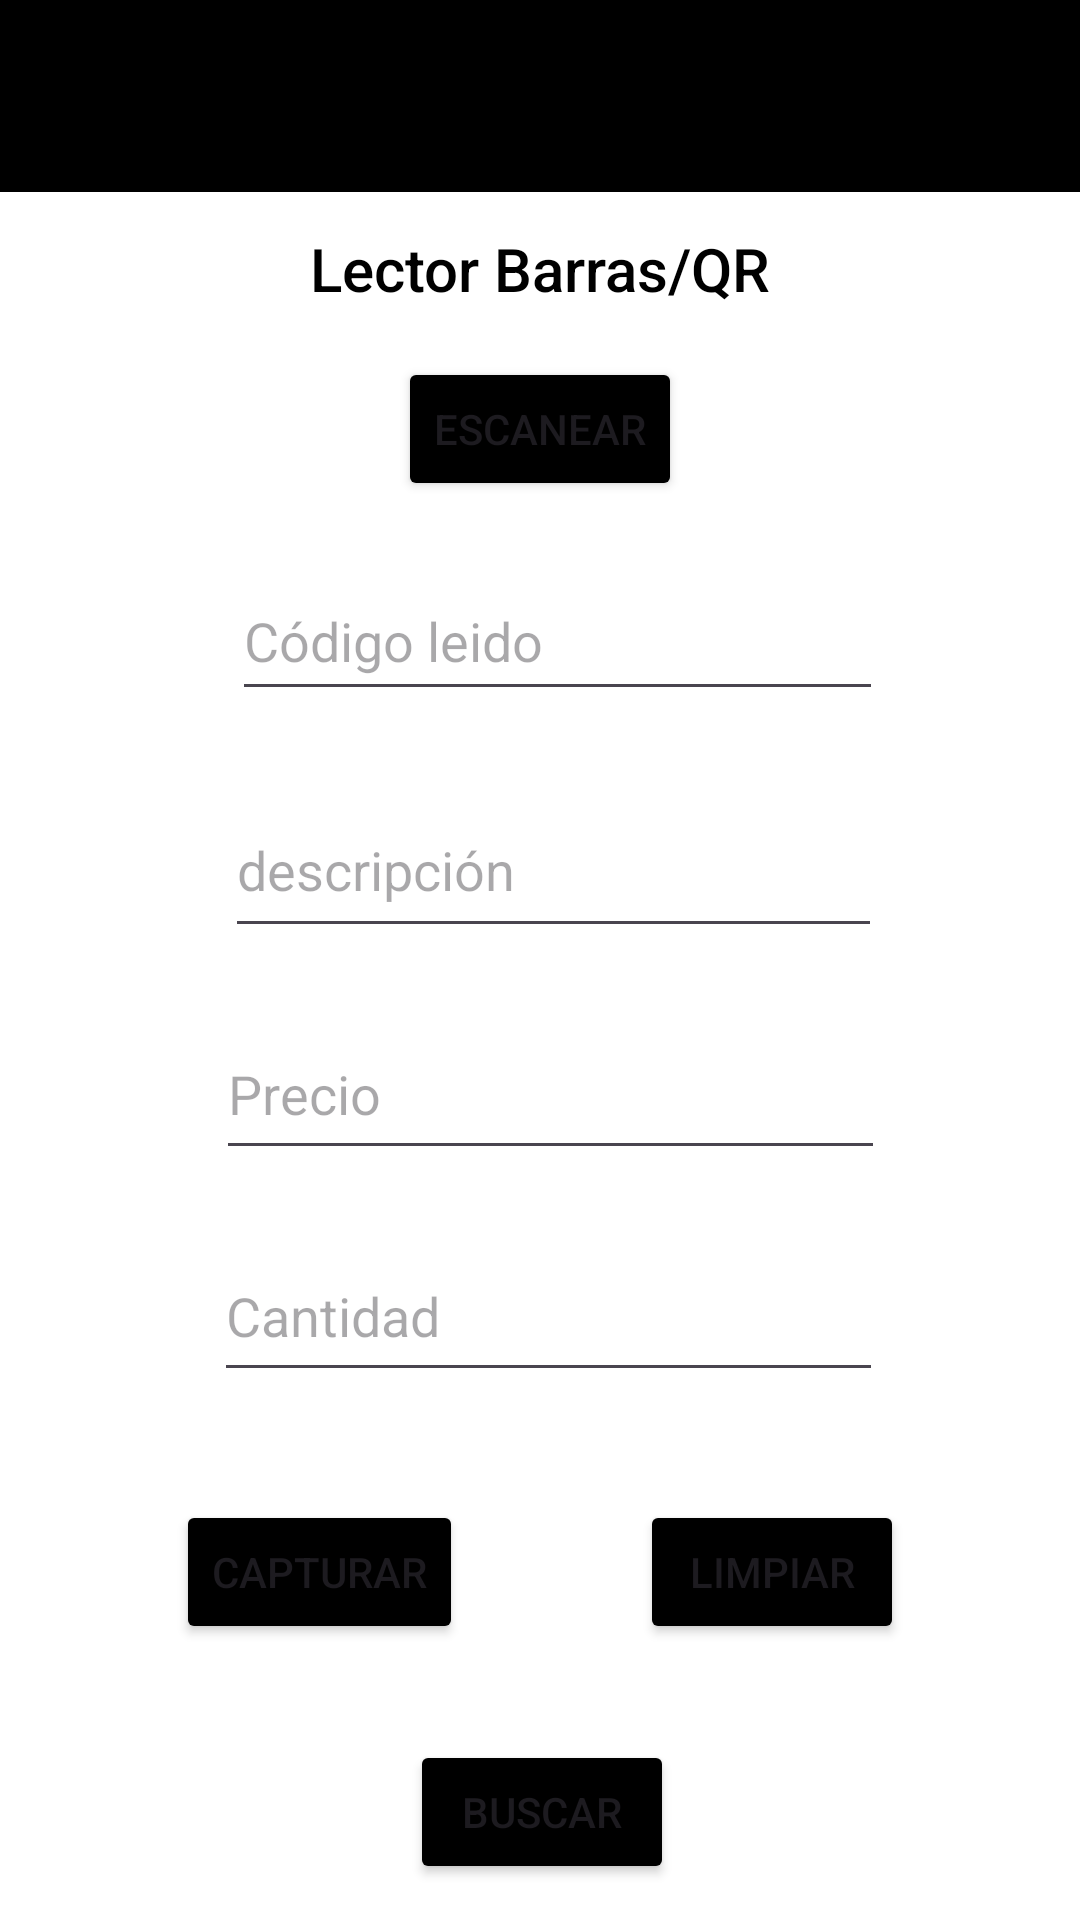

Layout XML and referenced resources for this Android screen:
<!-- AndroidManifest.xml: application theme Theme.Practica05_22110092 -->
<!-- res/layout/activity_lector.xml -->
<?xml version="1.0" encoding="utf-8"?>
<androidx.constraintlayout.widget.ConstraintLayout xmlns:android="http://schemas.android.com/apk/res/android"
    xmlns:app="http://schemas.android.com/apk/res-auto"
    xmlns:tools="http://schemas.android.com/tools"
    android:layout_width="match_parent"
    android:layout_height="match_parent"
    android:background="#FFFFFF"
    tools:context=".LectorActivity">

    <androidx.appcompat.widget.Toolbar
        android:id="@+id/toolbar"
        android:layout_width="0dp"
        android:layout_height="wrap_content"
        android:background="#000000"
        android:theme="@style/ThemeOverlay.AppCompat.Dark.ActionBar"
        app:layout_constraintTop_toTopOf="parent"
        app:layout_constraintStart_toStartOf="parent"
        app:layout_constraintEnd_toEndOf="parent" />

    <TextView
        android:id="@+id/textView2"
        android:layout_width="wrap_content"
        android:layout_height="wrap_content"
        android:layout_marginTop="12dp"
        android:fontFamily="sans-serif-medium"
        android:text="@string/menu1"
        android:textColor="#000000"
        android:textSize="20sp"
        app:layout_constraintEnd_toEndOf="parent"
        app:layout_constraintStart_toStartOf="parent"
        app:layout_constraintTop_toBottomOf="@id/toolbar" />

    <Button
        android:id="@+id/btnEscanear"
        android:layout_width="wrap_content"
        android:layout_height="wrap_content"
        android:layout_marginTop="16dp"
        android:backgroundTint="#000000"
        android:text="@string/escanear"
        app:layout_constraintEnd_toEndOf="parent"
        app:layout_constraintStart_toStartOf="parent"
        app:layout_constraintTop_toBottomOf="@id/textView2" />

    <EditText
        android:id="@+id/edtcodigo"
        android:layout_width="217dp"
        android:layout_height="50dp"
        android:layout_marginTop="20dp"
        android:ems="10"
        android:textColor="#000000"
        android:hint="@string/res"
        android:inputType="text"
        app:layout_constraintEnd_toEndOf="parent"
        app:layout_constraintHorizontal_bias="0.54"
        app:layout_constraintStart_toStartOf="parent"
        app:layout_constraintTop_toBottomOf="@+id/btnEscanear" />

    <EditText
        android:id="@+id/edtDescripcion"
        android:layout_width="219dp"
        android:layout_height="55dp"
        android:layout_marginTop="24dp"
        android:ems="10"
        android:textColor="#000000"
        android:hint="@string/descripcion"
        android:inputType="text"
        app:layout_constraintEnd_toEndOf="parent"
        app:layout_constraintHorizontal_bias="0.531"
        app:layout_constraintStart_toStartOf="parent"
        app:layout_constraintTop_toBottomOf="@+id/edtcodigo" />

    <EditText
        android:id="@+id/edtPrecio"
        android:layout_width="223dp"
        android:layout_height="54dp"
        android:layout_marginTop="20dp"
        android:ems="10"
        android:hint="Precio"
        android:inputType="numberDecimal"
        android:textColor="#000000"
        app:layout_constraintEnd_toEndOf="parent"
        app:layout_constraintHorizontal_bias="0.526"
        app:layout_constraintStart_toStartOf="parent"
        app:layout_constraintTop_toBottomOf="@+id/edtDescripcion" />

    <EditText
        android:id="@+id/edtCantidad"
        android:layout_width="223dp"
        android:layout_height="54dp"
        android:layout_marginTop="20dp"
        android:ems="10"
        android:hint="Cantidad"
        android:inputType="number"
        android:textColor="#000000"
        app:layout_constraintEnd_toEndOf="parent"
        app:layout_constraintHorizontal_bias="0.521"
        app:layout_constraintStart_toStartOf="parent"
        app:layout_constraintTop_toBottomOf="@+id/edtPrecio" />

    <Button
        android:id="@+id/btnRegistrar"
        android:layout_width="wrap_content"
        android:layout_height="wrap_content"
        android:layout_marginTop="36dp"
        android:backgroundTint="#000000"
        android:text="@string/capturar"
        app:layout_constraintEnd_toStartOf="@+id/btnLimpiar"
        app:layout_constraintStart_toStartOf="parent"
        app:layout_constraintTop_toBottomOf="@+id/edtCantidad" />

    <Button
        android:id="@+id/btnLimpiar"
        android:layout_width="wrap_content"
        android:layout_height="wrap_content"
        android:layout_marginTop="36dp"
        android:backgroundTint="#000000"
        android:text="@string/limpiar"
        app:layout_constraintEnd_toEndOf="parent"
        app:layout_constraintStart_toEndOf="@+id/btnRegistrar"
        app:layout_constraintTop_toBottomOf="@+id/edtCantidad" />

    <Button
        android:id="@+id/btnBuscar"
        android:layout_width="wrap_content"
        android:layout_height="wrap_content"
        android:layout_marginTop="32dp"
        android:backgroundTint="#000000"
        android:text="Buscar"
        app:layout_constraintEnd_toEndOf="parent"
        app:layout_constraintHorizontal_bias="0.503"
        app:layout_constraintStart_toStartOf="parent"
        app:layout_constraintTop_toBottomOf="@+id/btnLimpiar" />
</androidx.constraintlayout.widget.ConstraintLayout>
<!-- resources referenced by this layout -->
<resources>
  <string name="capturar">Capturar</string>
  <string name="descripcion">descripción</string>
  <string name="escanear">Escanear</string>
  <string name="limpiar">Limpiar</string>
  <string name="menu1">Lector Barras/QR</string>
  <string name="res">Código leido</string>
  <style name="Theme.Practica05_22110092" parent="Base.Theme.Practica05_22110092" />
  <style name="Base.Theme.Practica05_22110092" parent="Theme.Material3.DayNight.NoActionBar">
          
          
      </style>
</resources>
